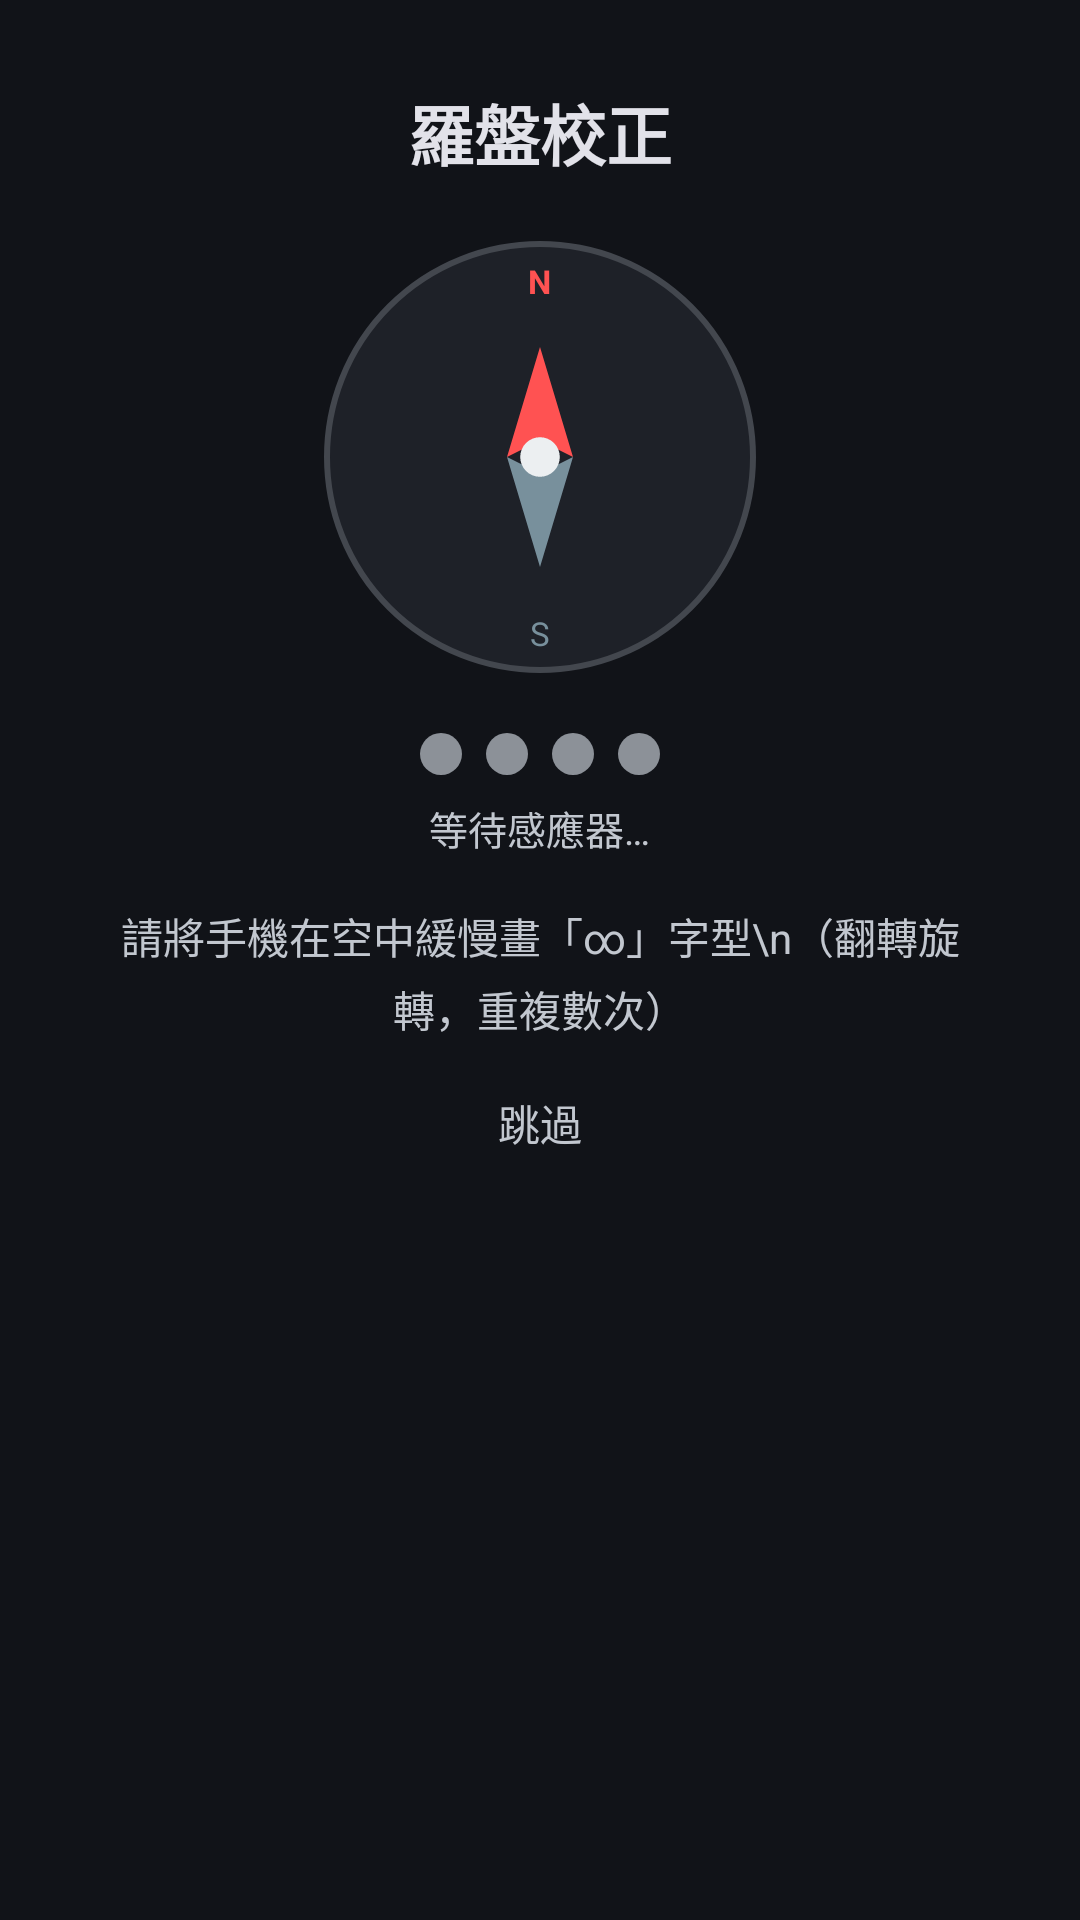

This screen was rendered from an Android layout file. Write that file and the resources it references.
<!-- AndroidManifest.xml: application theme Theme.TotalStationBT -->
<!-- res/layout/dialog_compass_calibration.xml -->
<?xml version="1.0" encoding="utf-8"?>
<LinearLayout xmlns:android="http://schemas.android.com/apk/res/android"
    android:layout_width="match_parent"
    android:layout_height="wrap_content"
    android:orientation="vertical"
    android:gravity="center_horizontal"
    android:paddingTop="28dp"
    android:paddingBottom="8dp"
    android:paddingHorizontal="28dp">

    <TextView
        android:layout_width="wrap_content"
        android:layout_height="wrap_content"
        android:text="羅盤校正"
        android:textSize="22sp"
        android:textStyle="bold"
        android:textColor="@color/md3_on_surface"
        android:layout_marginBottom="20dp"/>

    
    <FrameLayout
        android:layout_width="144dp"
        android:layout_height="144dp"
        android:layout_marginBottom="20dp">

        <View
            android:layout_width="match_parent"
            android:layout_height="match_parent"
            android:background="@drawable/compass_ring_bg"/>

        <ImageView
            android:id="@+id/imgCompassNeedle"
            android:layout_width="88dp"
            android:layout_height="88dp"
            android:layout_gravity="center"
            android:src="@drawable/ic_compass_needle"
            android:contentDescription="compass needle"/>

        
        <TextView
            android:layout_width="wrap_content"
            android:layout_height="wrap_content"
            android:layout_gravity="top|center_horizontal"
            android:layout_marginTop="6dp"
            android:text="N"
            android:textColor="#FF5252"
            android:textSize="11sp"
            android:textStyle="bold"/>

        
        <TextView
            android:layout_width="wrap_content"
            android:layout_height="wrap_content"
            android:layout_gravity="bottom|center_horizontal"
            android:layout_marginBottom="6dp"
            android:text="S"
            android:textColor="#78909C"
            android:textSize="11sp"/>

    </FrameLayout>

    
    <LinearLayout
        android:layout_width="wrap_content"
        android:layout_height="wrap_content"
        android:orientation="horizontal"
        android:gravity="center_vertical"
        android:layout_marginBottom="8dp">

        <View
            android:id="@+id/dot1"
            android:layout_width="14dp"
            android:layout_height="14dp"
            android:background="@drawable/accuracy_dot"
            android:layout_marginHorizontal="4dp"/>

        <View
            android:id="@+id/dot2"
            android:layout_width="14dp"
            android:layout_height="14dp"
            android:background="@drawable/accuracy_dot"
            android:layout_marginHorizontal="4dp"/>

        <View
            android:id="@+id/dot3"
            android:layout_width="14dp"
            android:layout_height="14dp"
            android:background="@drawable/accuracy_dot"
            android:layout_marginHorizontal="4dp"/>

        <View
            android:id="@+id/dot4"
            android:layout_width="14dp"
            android:layout_height="14dp"
            android:background="@drawable/accuracy_dot"
            android:layout_marginHorizontal="4dp"/>

    </LinearLayout>

    <TextView
        android:id="@+id/tvAccuracyLabel"
        android:layout_width="wrap_content"
        android:layout_height="wrap_content"
        android:text="等待感應器…"
        android:textColor="@color/md3_on_surface_variant"
        android:textSize="13sp"
        android:layout_marginBottom="16dp"/>

    <TextView
        android:id="@+id/tvInstruction"
        android:layout_width="match_parent"
        android:layout_height="wrap_content"
        android:gravity="center"
        android:text="請將手機在空中緩慢畫「∞」字型\n（翻轉旋轉，重複數次）"
        android:textColor="@color/md3_on_surface_variant"
        android:textSize="14sp"
        android:lineSpacingExtra="4dp"
        android:layout_marginBottom="4dp"/>

    <com.google.android.material.button.MaterialButton
        android:id="@+id/btnSkipCalibration"
        style="@style/Widget.Material3.Button.TextButton"
        android:layout_width="wrap_content"
        android:layout_height="wrap_content"
        android:text="跳過"
        android:textColor="@color/md3_on_surface_variant"/>

</LinearLayout>
<!-- resources referenced by this layout -->
<resources>
  <color name="md3_on_surface">#E2E2E9</color>
  <color name="md3_on_surface_variant">#C2C7CF</color>
  <!-- drawable accuracy_dot (drawable) -->
  <?xml version="1.0" encoding="utf-8"?>
  <shape xmlns:android="http://schemas.android.com/apk/res/android"
      android:shape="oval">
      <solid android:color="#8C9198"/>
  </shape>
  <!-- drawable compass_ring_bg (drawable) -->
  <?xml version="1.0" encoding="utf-8"?>
  <shape xmlns:android="http://schemas.android.com/apk/res/android"
      android:shape="oval">
      <solid android:color="#1E2128"/>
      <stroke android:width="2dp" android:color="#43474E"/>
  </shape>
  <!-- drawable ic_compass_needle (drawable) -->
  <?xml version="1.0" encoding="utf-8"?>
  <vector xmlns:android="http://schemas.android.com/apk/res/android"
      android:width="96dp"
      android:height="96dp"
      android:viewportWidth="24"
      android:viewportHeight="24">
      
      <path
          android:fillColor="#FF5252"
          android:pathData="M12,2 L9,12 L12,10.5 L15,12 Z"/>
      
      <path
          android:fillColor="#78909C"
          android:pathData="M12,22 L9,12 L12,13.5 L15,12 Z"/>
      
      <path
          android:fillColor="#ECEFF1"
          android:pathData="M12,12 m-1.8,0 a1.8,1.8 0 1,0 3.6,0 a1.8,1.8 0 1,0 -3.6,0"/>
  </vector>
  <color name="md3_primary">#9ECAFF</color>
  <color name="md3_on_primary">#003258</color>
  <color name="md3_primary_container">#00487D</color>
  <color name="md3_on_primary_container">#D1E4FF</color>
  <color name="md3_secondary">#80CBBC</color>
  <color name="md3_on_secondary">#003730</color>
  <color name="md3_secondary_container">#005047</color>
  <color name="md3_on_secondary_container">#9CF1E1</color>
  <color name="md3_surface">#111318</color>
  <color name="md3_surface_container_high">#262B33</color>
  <color name="md3_surface_container">#1E2128</color>
  <color name="md3_surface_container_highest">#313540</color>
  <color name="md3_outline">#8C9198</color>
  <color name="md3_outline_variant">#43474E</color>
  <color name="md3_error">#FFB4AB</color>
  <color name="md3_on_error">#690005</color>
  <color name="md3_error_container">#93000A</color>
  <color name="md3_on_error_container">#FFDAD6</color>
</resources>
